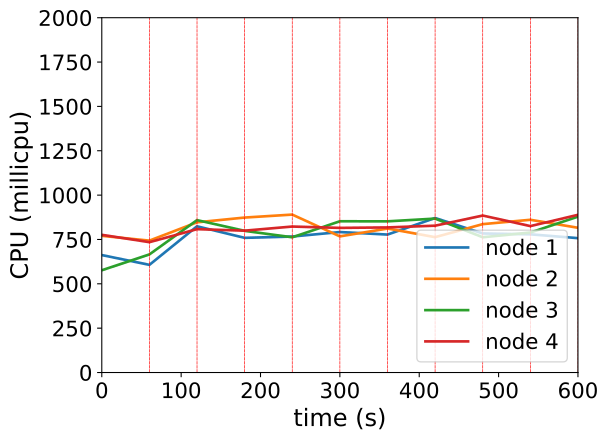

The table this chart was drawn from, first rows:
timestamp, ppgcc-m02_pod_amount, ppgcc-m02_memory, ppgcc-m02_cpu, ppgcc-m03_pod_amount, ppgcc-m03_memory, ppgcc-m03_cpu, ppgcc-m04_pod_amount, ppgcc-m04_memory, ppgcc-m04_cpu, ppgcc-m05_pod_amount, ppgcc-m05_memory, ppgcc-m05_cpu
0, 10, 1182796, 662024757, 10, 1175472, 770503231, 10, 1157776, 576389443, 10, 1179500, 776173619
60, 10, 1184644, 606890523, 10, 1177452, 743453741, 10, 1161868, 665769444, 10, 1179236, 734722461
120, 10, 1183456, 824194888, 10, 1168500, 846663456, 11, 1173220, 859017631, 9, 1165244, 808105848
180, 10, 1185172, 759105775, 10, 1171468, 873455479, 10, 1161472, 798526464, 10, 1172560, 799588218
240, 11, 1195468, 766590234, 10, 1175164, 890188393, 9, 1147612, 762232129, 10, 1176652, 822834037
300, 9, 1179496, 791826423, 11, 1183612, 767421660, 10, 1162264, 852543435, 10, 1172112, 815273442
360, 9, 1170652, 777563779, 10, 1172968, 811605065, 10, 1162924, 852153017, 11, 1187812, 817859118
420, 10, 1186756, 870968449, 10, 1173892, 763003211, 9, 1149544, 867618379, 11, 1189696, 827701299
480, 9, 1172500, 783893186, 10, 1181548, 836397916, 11, 1168520, 762430138, 10, 1177024, 884824330
540, 10, 1181880, 779026083, 10, 1171120, 860935048, 11, 1170632, 789297197, 9, 1165700, 825323586
600, 10, 1177392, 757431493, 10, 1170176, 815961058, 10, 1161328, 878474566, 10, 1178240, 888846988
